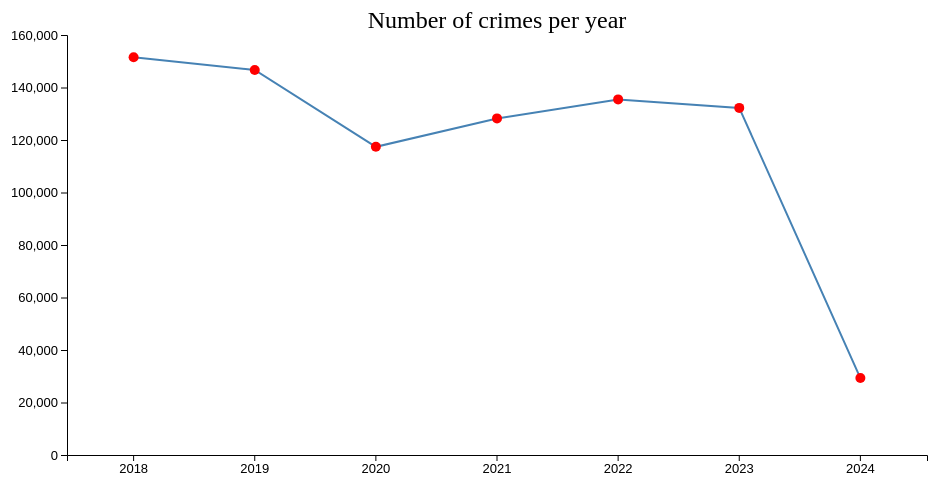
D3 v7 page, settled after 360 driven frames (6 s of simulated time); the page loaded 1 data file(s).


    d3.csv('Viz1.csv')
        .then(function (data) {
            data.forEach(function (d) {
                d.Number_of_crimes = +d.Number_of_crimes;
            });

            const margin = {top: 40, right: 30, bottom: 40, left: 70},
                  width = 960 - margin.left - margin.right,
                  height = 500 - margin.top - margin.bottom;

            const svg = d3.select("body").append("svg")
                .attr("width", width + margin.left + margin.right)
                .attr("height", height + margin.top + margin.bottom)
                .append("g")
                .attr("transform", `translate(${margin.left},${margin.top})`);

            const x = d3.scaleBand()
                .domain(data.map(d => d.Year))
                .range([0, width])
                .padding(0.1);

            const y = d3.scaleLinear()
                .domain([0, d3.max(data, d => 160000)])
                .range([height, 0]);

            svg.append("g")
                .attr("transform", `translate(0,${height})`)
                .call(d3.axisBottom(x))
                .selectAll("text")
                .style("font-size", "13px");

            svg.append("g")
                .call(d3.axisLeft(y))
                .style("font-size", "13px");

            const line = d3.line()
                .x(d => x(d.Year) + x.bandwidth() / 2)
                .y(d => y(d.Number_of_crimes));

            svg.append("path")
                .datum(data)
                .attr("fill", "none")
                .attr("stroke", "steelblue")
                .attr("stroke-width", 2)
                .attr("d", line);

                   // Add Chart Title
            svg.append("text")
                .attr("x", (width / 2))             
                .attr("y", 0 - (margin.top / 6))
                .attr("text-anchor", "middle")  
                .style("font-size", "24px") 
                .text("Number of crimes per year");

            // Tooltip element
            const tooltip = d3.select(".tooltip");

            // Circles for tooltip triggers
            svg.selectAll(".dot")
                .data(data)
                .enter().append("circle")
                .attr("class", "dot")
                .attr("cx", d => x(d.Year) + x.bandwidth() / 2)
                .attr("cy", d => y(d.Number_of_crimes))
                .attr("r", 5)
                .attr("fill", "red")
                .on("mouseover", function(event, d) {
                    tooltip.transition()
                        .duration(200)
                        .style("opacity", .9);
                    tooltip.html(`Year: ${d.Year}<br/>Crimes: ${d.Number_of_crimes}`)
                        .style("left", (event.pageX + 10) + "px")
                        .style("top", (event.pageY - 28) + "px");
                })
                .on("mouseout", function(d) {
                    tooltip.transition()
                        .duration(500)
                        .style("opacity", 0);
                });
        });


### data: Viz1.csv
?Year, Number_of_crimes
2018, 151549
2019, 146666
2020, 117407
2021, 128227
2022, 135470
2023, 132232
2024, 29320